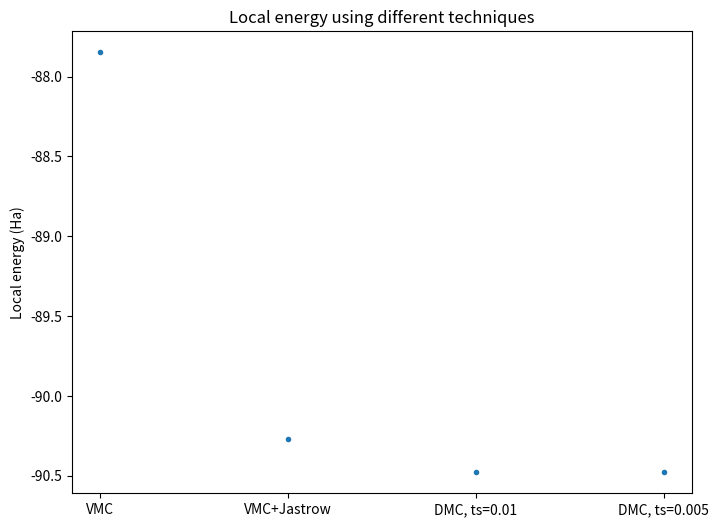
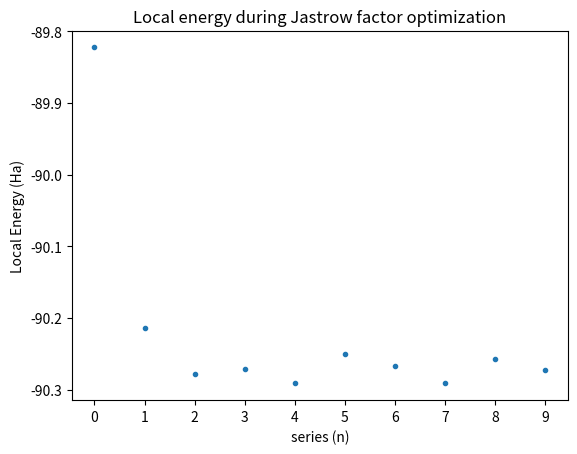

These charts were generated, in order, by the following Python code:
"""

    FYS-4096 Computational Physics: Exercise 9

    Plots for problem 4
"""

import numpy as np
import matplotlib.pyplot as plt

def main():

    Evmc = -87.848182
    Ejastrow = -90.272104
    Edmc01 = -90.475838
    Edmc005 = -90.477339

    x = np.array([0,1,2,3])
    y = np.array([Evmc,Ejastrow,Edmc01,Edmc005])
    xticks = ['VMC','VMC+Jastrow','DMC, ts=0.01','DMC, ts=0.005',]

    plt.figure(figsize=(8,6))
    plt.plot(x,y,'.',label='Total Energy')
    plt.ylabel('Local energy (Ha)')
    plt.xticks(x, xticks)
    plt.title('Local energy using different techniques')
    plt.savefig('problem4_energy_comparison.png')

    # During Jastrow optimization: 10 different energies
    x = np.linspace(0,9,10)
    y = np.array([-89.822255,-90.213486,-90.278510,-90.271223, \
                  -90.290698,-90.250756,-90.266648,-90.291204, \
                  -90.256553,-90.272104])
    plt.figure()
    plt.plot(x,y,'.')
    plt.xlabel('series (n)')
    plt.xticks(x,['0','1','2','3','4','5','6','7','8','9'])
    plt.ylabel('Local Energy (Ha)')
    plt.title('Local energy during Jastrow factor optimization')
    plt.savefig('problem4_jastrow_optimization.png')

if __name__=='__main__':
    main()